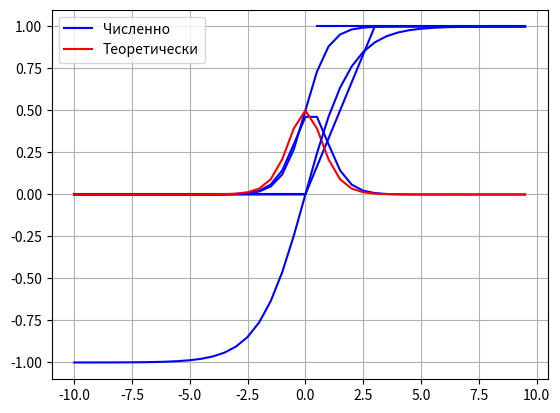

Generate this figure with matplotlib:
# Нейронные сети
# Лабораторная работа 1
# Программирование функций активации нейрона (перцептрона)


import numpy as np
import matplotlib.pyplot as plt


# Простая кусочно-линейная функция
def simple_piecewise_linear(v, v0):
    x1 = list()
    x2 = list()
    y1 = list()
    y2 = list()
    for i in v:
        if i <= v0:
            y1.append(0)
            x1.append(i)
        else:
            y2.append(1)
            x2.append(i)
    plt.plot(x1, y1, 'b')
    plt.plot(x2, y2, 'b')
    plt.grid()
    plt.show()
    print('Простая кусочно-линейная функция')
    print(np.column_stack((v, np.concatenate([y1, y2]))))


# Кусочно-линейная функция
def piecewise_linear(v, v0, v1):
    y = list()
    x = list()
    for i in v:
        if i <= v0:
            y.append(0)
            x.append(i)
        elif i >= v1:
            y.append(1)
            x.append(i)
        else:
            y.append((i - v0) / (v1 - v0))
            x.append(i)

    plt.plot(x, y, 'b')
    plt.grid()
    plt.show()
    print('Кусочно-линейная функция')
    print(np.column_stack((v, y)))


# Производная сигмоидной функции
def derivative(v, y):
    ch = list()
    ch.append(y[0])
    for i in range(0, len(v) - 1):
        ch.append((y[i + 1] - y[i]) / (v[i + 1] - v[i]))
    t = (2 * np.exp(2 * v)) / (np.exp(4 * v) + 2 * np.exp(2 * v) + 1)
    plt.plot(v, ch, 'b', label='Численно')
    plt.plot(v, t, 'r', label='Теоретически')
    plt.legend()
    plt.grid()
    plt.show()


# Логистическая функция
def log_fun(v, a):
    y = 1 / (1 + np.exp(-a * v))
    plt.plot(v, y, 'b')
    plt.grid()
    plt.show()
    print('Логистическая функция')
    print(np.column_stack((v, y)))
    derivative(v, y)


# Гиперболический тангенс
def hyperbolic_tg(v, a):
    y = np.tanh(v / a)
    plt.plot(v, y, 'b')
    plt.grid()
    plt.show()
    print('Гиперболический тангенс')
    print(np.column_stack((v, y)))


def neuron_activation(v, v0, v1, a):
    simple_piecewise_linear(v, v0)
    piecewise_linear(v, v0, v1)
    log_fun(v, a)
    hyperbolic_tg(v, a)


arr = np.arange(-10, 10, 0.5)
neuron_activation(arr, 0, 3, 2)
